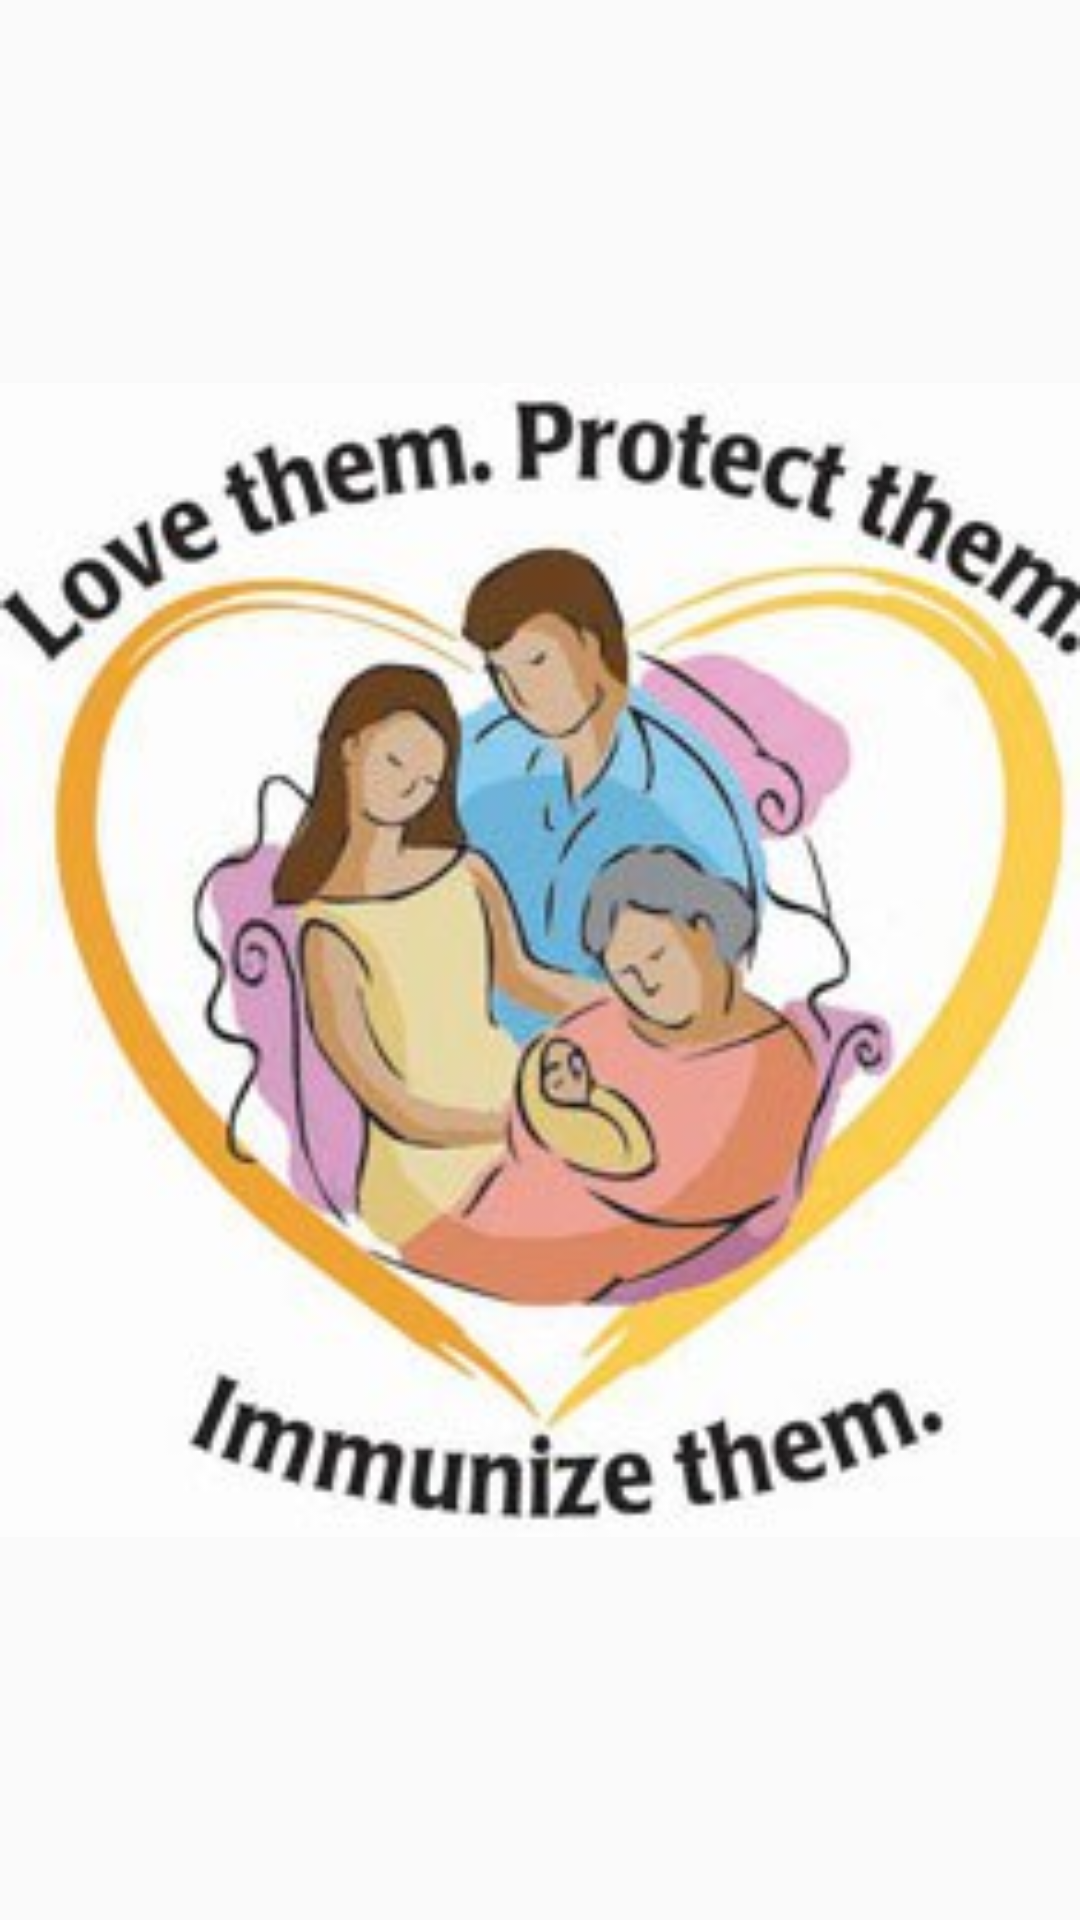

This screen was rendered from an Android layout file. Write that file and the resources it references.
<!-- AndroidManifest.xml: application theme AppTheme2 -->
<!-- res/layout/children_menu_logo.xml -->
<?xml version="1.0" encoding="utf-8"?>
<ImageView android:layout_gravity="center" android:id="@+id/children_meu_logo" android:layout_width="wrap_content" android:layout_height="wrap_content" android:src="@drawable/love_protect"
    xmlns:android="http://schemas.android.com/apk/res/android" />
<!-- resources referenced by this layout -->
<resources>
  <!-- drawable love_protect: jpg bitmap (drawable, 18053 bytes) -->
  <style name="AppTheme2" parent="Theme.AppCompat.Light.DarkActionBar">
          <item name="android:colorPrimary">@color/PrimaryColor</item>
          <item name="android:colorPrimaryDark">@color/PrimaryDarkColor</item>
          <item name="windowActionBar">true</item>
          <item name="windowActionModeOverlay">true</item>
          <item name="android:windowDrawsSystemBarBackgrounds">true</item>
          <item name="android:statusBarColor">@android:color/transparent</item>
  
          
      </style>
  <color name="PrimaryColor">#2196F3</color>
  <color name="PrimaryDarkColor">#1976D2</color>
</resources>
